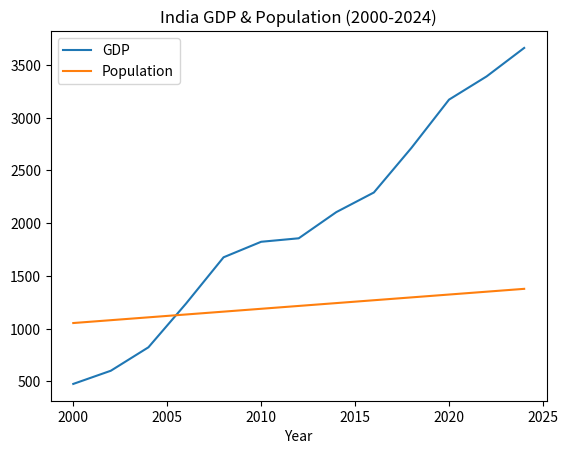

Reproduce this figure in Python.
"""
* Assignment No.: 09
* Question No.: 02
*
* Program: Line Plot Visualisation
* Description: This Python program uses pandas and matplotlib
* to create and display a line plot from a pandas Series.
*
* Author: Biranchi Kulesika
* Date: 23 July, 2025
"""

import pandas as pd
import matplotlib.pyplot as plt

years = list(range(2000, 2026, 2))
gdp = [476, 601, 823, 1237, 1676, 1823, 1856, 2104, 2290, 2713, 3170, 3390, 3660]
population = [1053, 1080, 1107, 1134, 1161, 1188, 1215, 1242, 1269, 1296, 1323, 1350, 1377]

dataset = {'Year': years, 'GDP': gdp, 'Population': population}

dframe = pd.DataFrame(dataset)
dframe.plot(x='Year', y=['GDP', 'Population'], title="India GDP & Population (2000-2024)")

plt.show()